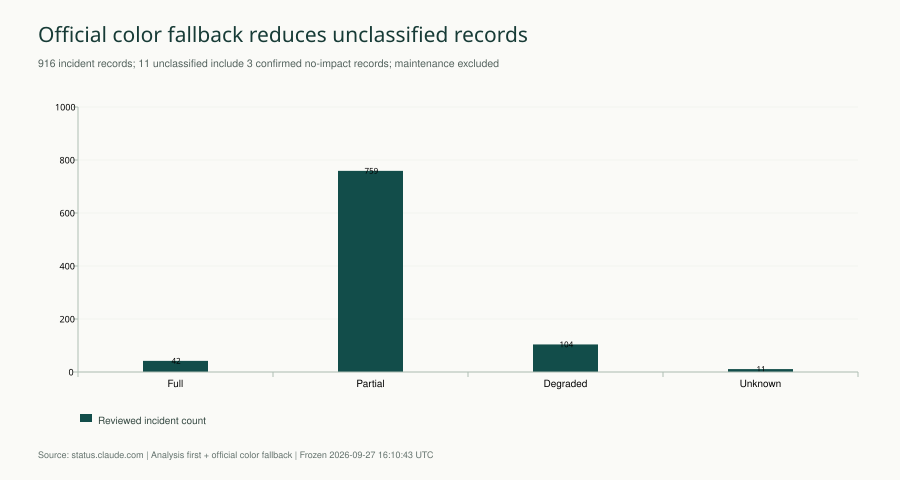

The file beside this chart, header and first rows:
category, Reviewed incident count
Full, 42
Partial, 759
Degraded, 104
Unknown, 11
